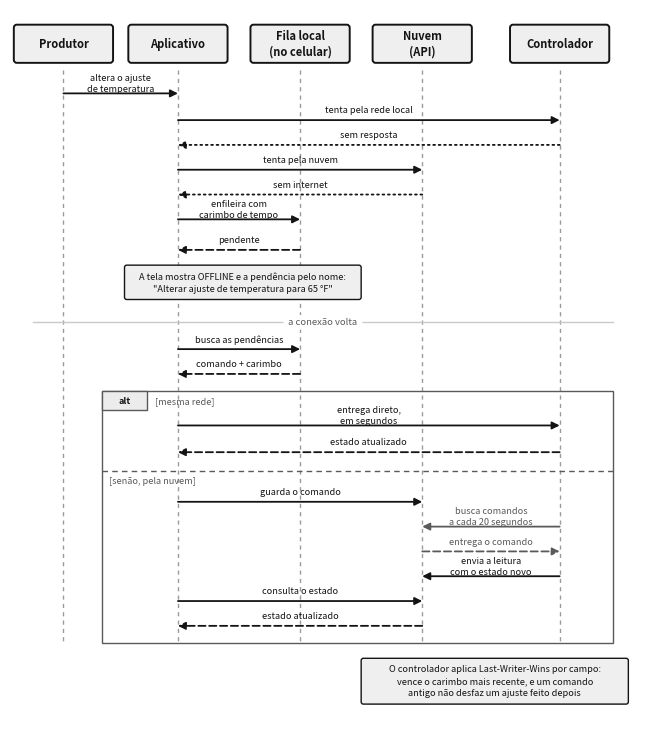

Here is the Python script that generated this plot: (Note: this script raises an exception after producing the figure.)
# -*- coding: utf-8 -*-
"""Diagrama de sequencia: um comando feito sem conexao ate ser aplicado.

Diferenca para o bloco Mermaid de docs/DIAGRAMAS.md: aqui a NUVEM aparece. No
Mermaid a fila volta sempre pela rede local, e nao e o que acontece - na volta
da conexao o aplicativo entrega por onde conseguir, e pela nuvem o comando
ainda espera o controlador buscar. E justamente essa espera que o artigo
declara como limitacao, entao ela precisa estar no desenho.

Gera:  python docs/figuras/sequencia_sync.py
"""
import os

import matplotlib
matplotlib.use('Agg')
import matplotlib.pyplot as plt
from matplotlib.patches import FancyBboxPatch, Rectangle, FancyArrowPatch

PRETO = '#141414'
CINZA = '#5a5a5a'
PAPEL = '#efefef'

# Desenhado JA NO TAMANHO IMPRESSO: 15,9 cm de largura, que e a mancha de
# texto do artigo. O fontsize abaixo e, portanto, o tamanho real no papel.
LARG_CM = 15.9
LARG_IN = LARG_CM / 2.54
X_MAX, Y_MAX = 164.0, 188.0
fig = plt.figure(figsize=(LARG_IN, LARG_IN * Y_MAX / X_MAX), dpi=400)
ax = fig.add_axes([0, 0, 1, 1])
ax.set_xlim(0, X_MAX)
ax.set_ylim(Y_MAX, 0)
ax.axis('off')

ATORES = [
    (14, 'Produtor'),
    (44, 'Aplicativo'),
    (76, 'Fila local\n(no celular)'),
    (108, 'Nuvem\n(API)'),
    (144, 'Controlador'),
]
X = {nome.split('\n')[0]: x for x, nome in ATORES}
BASE, FIM = 16, 166

for x, nome in ATORES:
    ax.add_patch(FancyBboxPatch((x - 13, 4), 26, 10,
                                boxstyle='round,pad=0,rounding_size=0.8',
                                fc=PAPEL, ec=PRETO, lw=1.4, zorder=5))
    ax.text(x, 9, nome, ha='center', va='center', fontsize=8.0,
            fontweight='bold', color=PRETO, zorder=6, linespacing=1.3)
    ax.plot([x, x], [BASE, FIM], color='#9b9b9b', lw=1.0,
            linestyle=(0, (3, 3)), zorder=1)


def msg(de, para, y, texto, resposta=False, falha=False,
        cor=PRETO):
    x1, x2 = X[de], X[para]
    ax.add_patch(FancyArrowPatch((x1, y), (x2, y), arrowstyle='-|>',
                                 mutation_scale=11, lw=1.3, color=cor,
                                 linestyle=(0, (1, 2)) if falha else
                                 ((0, (4, 2)) if resposta else '-'),
                                 zorder=4, shrinkA=0, shrinkB=0))
    ax.text((x1 + x2) / 2, y - 2.6, texto, ha='center', va='center',
            fontsize=6.6, color=cor, zorder=6, linespacing=1.3)


def nota(x_ini, x_fim, y, texto, cor=PRETO, altura=9):
    ax.add_patch(FancyBboxPatch((x_ini, y), x_fim - x_ini, altura,
                                boxstyle='round,pad=0,rounding_size=0.6',
                                fc=PAPEL, ec=cor, lw=1.0, zorder=5))
    ax.text((x_ini + x_fim) / 2, y + altura / 2, texto, ha='center',
            va='center', fontsize=6.6, color=cor, zorder=6, linespacing=1.4)


def separador(y, texto):
    ax.plot([6, 158], [y, y], color='#c9c9c9', lw=1.0, zorder=2)
    ax.text(82, y, ' ' + texto + ' ', ha='center', va='center', fontsize=6.8,
            color=CINZA, style='italic', zorder=6,
            bbox=dict(boxstyle='round,pad=0.3', fc='white', ec='none'))


# ---------------- sem conexao ----------------
msg('Produtor', 'Aplicativo', 22, 'altera o ajuste\nde temperatura')
msg('Aplicativo', 'Controlador', 29, 'tenta pela rede local')
msg('Controlador', 'Aplicativo', 35.5, 'sem resposta', resposta=True, falha=True)
msg('Aplicativo', 'Nuvem', 42, 'tenta pela nuvem')
msg('Nuvem', 'Aplicativo', 48.5, 'sem internet', resposta=True, falha=True)
msg('Aplicativo', 'Fila local', 55, 'enfileira com\ncarimbo de tempo')
msg('Fila local', 'Aplicativo', 63, 'pendente', resposta=True)
nota(30, 92, 67, 'A tela mostra OFFLINE e a pendência pelo nome:\n'
                 '"Alterar ajuste de temperatura para 65 °F"')

separador(82, 'a conexão volta')

msg('Aplicativo', 'Fila local', 89, 'busca as pendências')
msg('Fila local', 'Aplicativo', 95.5, 'comando + carimbo', resposta=True)

# ---------------- alternativa ----------------
# Os dois caminhos terminam DENTRO do seu ramo. Antes havia um unico
# "estado atualizado" desenhado fora do bloco, do controlador direto para o
# aplicativo - verdade so na rede local. Pela nuvem o controlador nao fala com
# o aplicativo: ele responde a nuvem, e e de la que o aplicativo le.
ax.add_patch(Rectangle((24, 100), 134, 66, fill=False, ec=CINZA, lw=1.0, zorder=3))
ax.add_patch(FancyBboxPatch((24, 100), 12, 5, boxstyle='square,pad=0',
                            fc='#ececec', ec=CINZA, lw=1.0, zorder=4))
ax.text(30, 102.5, 'alt', ha='center', va='center', fontsize=6.6,
        fontweight='bold', color=PRETO, zorder=5)
ax.text(38, 102.5, '[mesma rede]', ha='left', va='center',
        fontsize=6.6, color=CINZA, zorder=5)
msg('Aplicativo', 'Controlador', 109, 'entrega direto,\nem segundos')
msg('Controlador', 'Aplicativo', 116, 'estado atualizado', resposta=True)

ax.plot([24, 158], [121, 121], color=CINZA, lw=1.0, linestyle=(0, (4, 3)), zorder=3)
ax.text(26, 123.5, '[senão, pela nuvem]', ha='left', va='center',
        fontsize=6.6, color=CINZA, zorder=5)
msg('Aplicativo', 'Nuvem', 129, 'guarda o comando')
msg('Controlador', 'Nuvem', 135.5, 'busca comandos\na cada 20 segundos', cor=CINZA)
msg('Nuvem', 'Controlador', 142, 'entrega o comando', resposta=True, cor=CINZA)
msg('Controlador', 'Nuvem', 148.5, 'envia a leitura\ncom o estado novo')
# Pela nuvem o estado chega por CONSULTA, nao por empurrao: o monitor do
# aplicativo tem um Timer.periodic chamando buscarStatus. Sem esta seta, a
# resposta tracejada abaixo nao responderia a chamada nenhuma.
msg('Aplicativo', 'Nuvem', 155, 'consulta o estado')
msg('Nuvem', 'Aplicativo', 161.5, 'estado atualizado', resposta=True)

# ---------------- aplicacao ----------------
nota(92, 162, 170,
     'O controlador aplica Last-Writer-Wins por campo:\n'
     'vence o carimbo mais recente, e um comando\n'
     'antigo não desfaz um ajuste feito depois', altura=12)

destino = os.path.join(os.path.dirname(os.path.abspath(__file__)),
                       'sequencia_sync.png')
# pad_inches=0: a margem do savefig e somada FORA da tela da figura, e
# alargaria o PNG alem dos 15,9 cm pretendidos - ao inserir no artigo tudo
# encolheria junto, e a letra nao sairia no tamanho escrito aqui.
fig.savefig(destino, facecolor='white', bbox_inches='tight', pad_inches=0)
print('gerado:', destino)
